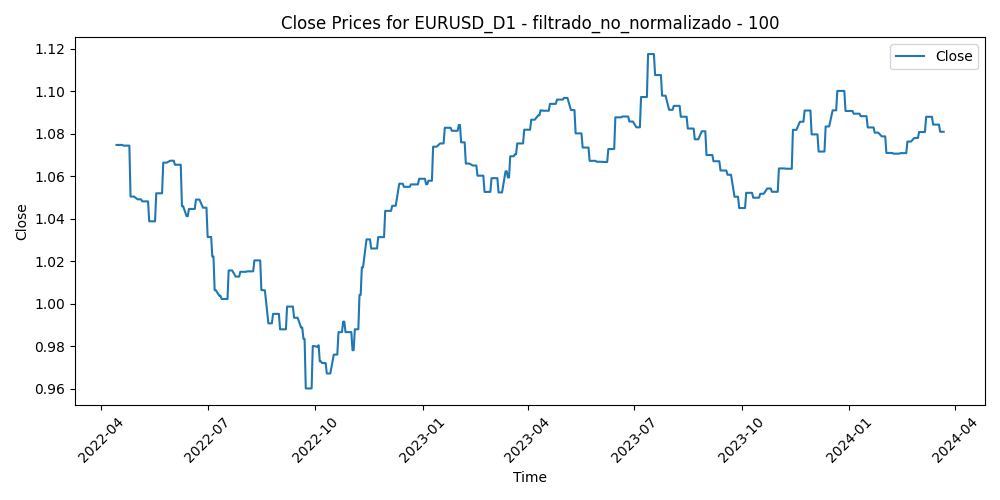

Source data for this figure (header and first rows):
Time, Close, Volume, diferencia_media_100
2022-04-14, 1.075, 75731, 0.03801
2022-04-15, 1.075, 37779, 0.03954
2022-04-18, 1.075, 44474, 0.04184
2022-04-19, 1.075, 63297, 0.04048
2022-04-20, 1.074, 74475, 0.03349
2022-04-21, 1.074, 74294, 0.03524
2022-04-22, 1.074, 74335, 0.03824
2022-04-25, 1.074, 91677, 0.04619
2022-04-26, 1.05, 76212, 0.053
2022-04-27, 1.05, 85237, 0.06009
2022-04-28, 1.05, 97415, 0.06532
2022-04-29, 1.05, 82571, 0.06011
2022-05-02, 1.049, 70307, 0.06286
2022-05-03, 1.049, 69449, 0.06093
2022-05-04, 1.049, 77867, 0.05026
2022-05-05, 1.049, 97205, 0.05747
2022-05-06, 1.048, 111507, 0.05624
2022-05-09, 1.048, 91214, 0.05417
2022-05-10, 1.048, 95552, 0.05624
2022-05-11, 1.048, 94809, 0.05704
2022-05-12, 1.039, 102129, 0.06952
2022-05-13, 1.039, 77620, 0.06582
2022-05-16, 1.039, 63446, 0.06224
2022-05-17, 1.039, 78494, 0.04986
2022-05-18, 1.052, 70913, 0.05794
2022-05-19, 1.052, 97976, 0.04494
2022-05-20, 1.052, 74622, 0.04624
2022-05-23, 1.052, 71492, 0.03264
2022-05-24, 1.066, 75235, 0.02771
2022-05-25, 1.066, 76501, 0.0328
2022-05-26, 1.066, 66718, 0.02717
2022-05-27, 1.066, 65510, 0.02634
2022-05-30, 1.067, 49220, 0.02094
2022-05-31, 1.067, 84835, 0.02504
2022-06-01, 1.067, 73925, 0.03222
2022-06-02, 1.067, 64371, 0.02216
2022-06-03, 1.065, 60060, 0.0242
2022-06-06, 1.065, 59433, 0.02579
2022-06-07, 1.065, 73340, 0.02426
2022-06-08, 1.065, 70080, 0.02249
2022-06-09, 1.046, 82691, 0.03163
2022-06-10, 1.046, 88645, 0.04071
2022-06-13, 1.041, 105177, 0.05089
2022-06-14, 1.041, 104731, 0.04906
2022-06-15, 1.045, 124998, 0.04529
2022-06-16, 1.045, 124776, 0.03437
2022-06-17, 1.045, 111793, 0.03924
2022-06-20, 1.045, 71406, 0.03695
2022-06-21, 1.049, 76026, 0.03384
2022-06-22, 1.049, 93110, 0.02969
2022-06-23, 1.049, 106561, 0.03354
2022-06-24, 1.049, 79697, 0.02922
2022-06-27, 1.045, 80714, 0.02571
2022-06-28, 1.045, 85658, 0.03093
2022-06-29, 1.045, 89544, 0.03789
2022-06-30, 1.045, 91530, 0.03273
2022-07-01, 1.031, 92486, 0.03769
2022-07-04, 1.031, 58145, 0.037
2022-07-05, 1.022, 90261, 0.05177
2022-07-06, 1.022, 99216, 0.05885
... 444 more rows
